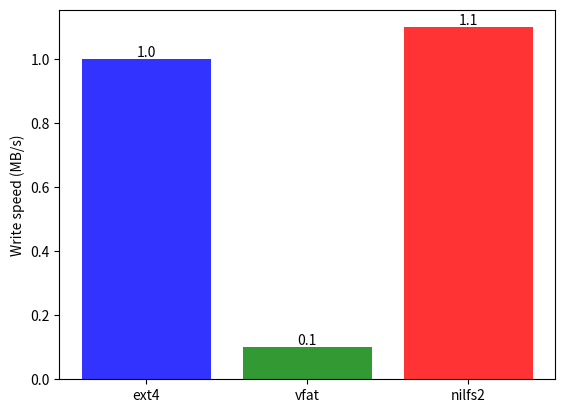
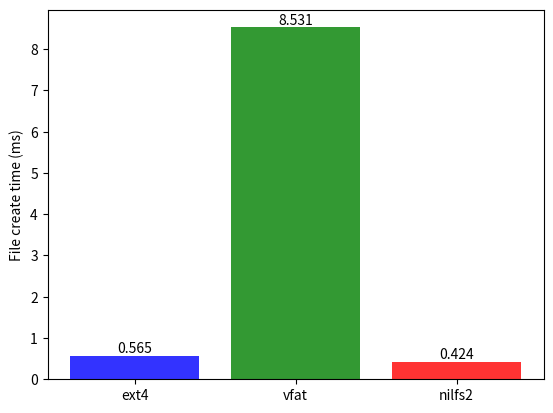
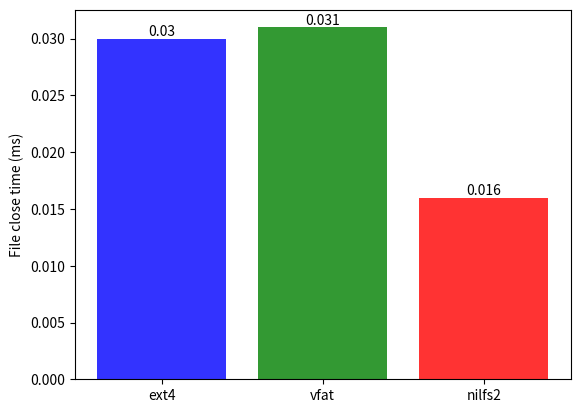
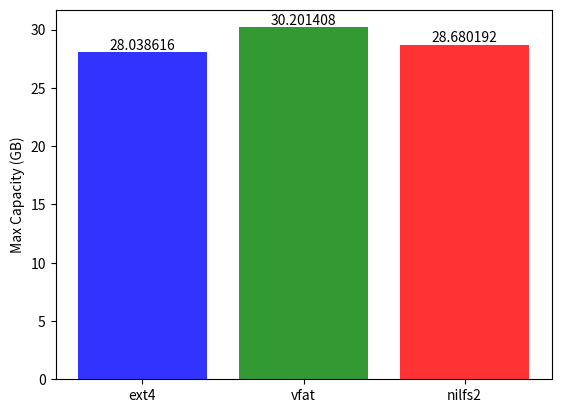

Python code for these plots, in order:
#!/usr/bin/env python

import matplotlib.pyplot as plt

ext4 = {
    "name": "ext4",
    "write_speed": 1.0,
    "create_time": 0.565,
    "close_time": 0.030,
    "size": 28038616,
}

nilfs2 = {
    "name": "nilfs2",
    "write_speed": 1.1,
    "create_time": 0.424,
    "close_time": 0.016,
    "size": 28680192,
}

vfat = {
    "name": "vfat",
    "write_speed": 0.1,
    "create_time": 8.531,
    "close_time": 0.031,
    "size": 30201408,
}

fs_stats = [ext4, vfat, nilfs2]
colors = ["b", "g", "r"]

def stat_arr(key : str):
    """Convert list of dictionaries to arrays of keys"""
   
    arr = []
    
    for s in fs_stats:
        arr.append(s[key])
        
    return arr

def plot_bar(key : str, ylabel : str, path : str):
    """Plots a bar graph based on provided key"""
    
    plt.figure()
    data = stat_arr(key)
    names = stat_arr("name")
    for i in range(len(data)):
        plt.text(i, data[i], str(data[i]), ha='center', va='bottom')
    plt.bar(names, data, align="center", color=colors, alpha=0.8) 
    plt.ylabel(ylabel)
    plt.savefig(path)
    plt.show(block=False)
    

if __name__ == "__main__":
    if len(colors) != len(fs_stats):
        raise UserWarning("Length of colors does not match length of stats!")
   
    # apply offset 
    for s in fs_stats:
        s["size"] = s["size"] / 1e6
 
    # plot
    plot_bar("write_speed", "Write speed (MB/s)", "seqwrite.png")
    plot_bar("create_time", "File create time (ms)", "seqcreate.png")
    plot_bar("close_time", "File close time (ms)", "seqclose.png")
    plot_bar("size", "Max Capacity (GB)", "size.png") 
    
    
    input()